The GitHub repository k6zma/CavitationBubbles contains a labelled image folder "nonfixed_data" with 14 categories: 0_water, 12.5_ alcohol, 12.5_alcohol, 25_ alcohol, 25_alcohol, 50_ alcohol, 50_alcohol, 5_ alcohol, 5_alcohol, 75_ alcohol, 75_alcohol, 96_ alcohol, 96_alcohol, Water. Examples follow, each with its label.

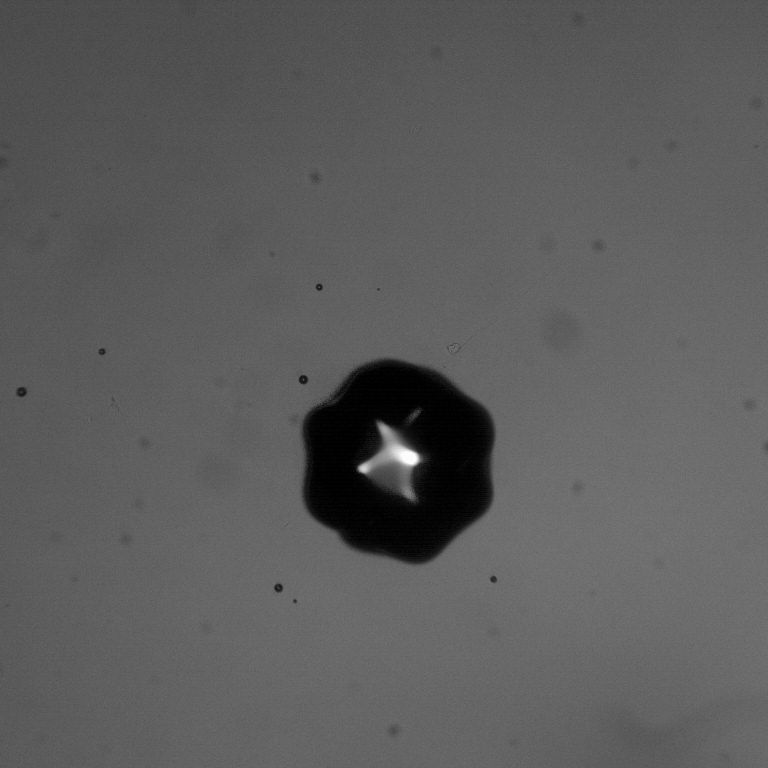
Label: 96_ alcohol

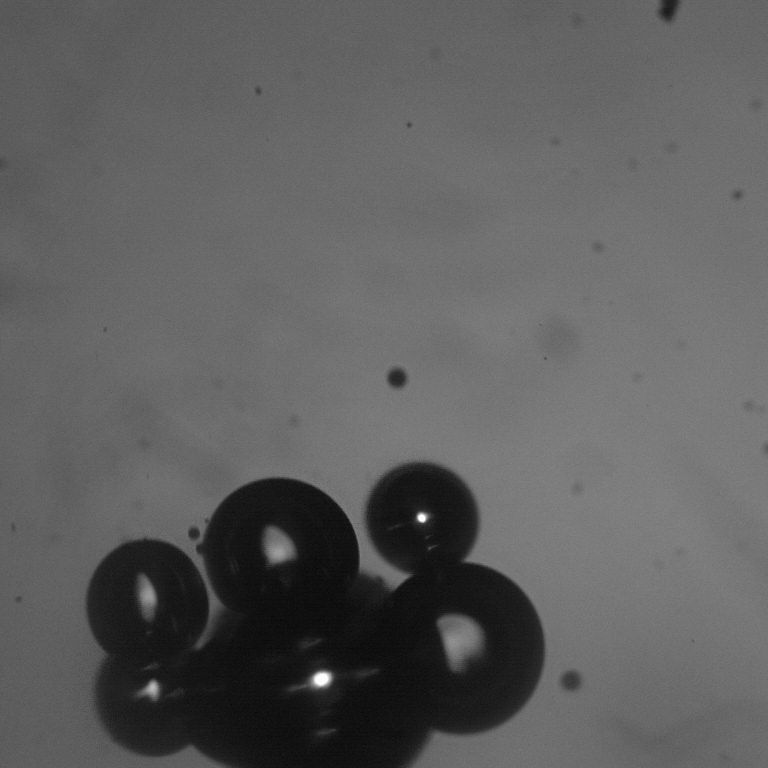
Label: 50_alcohol

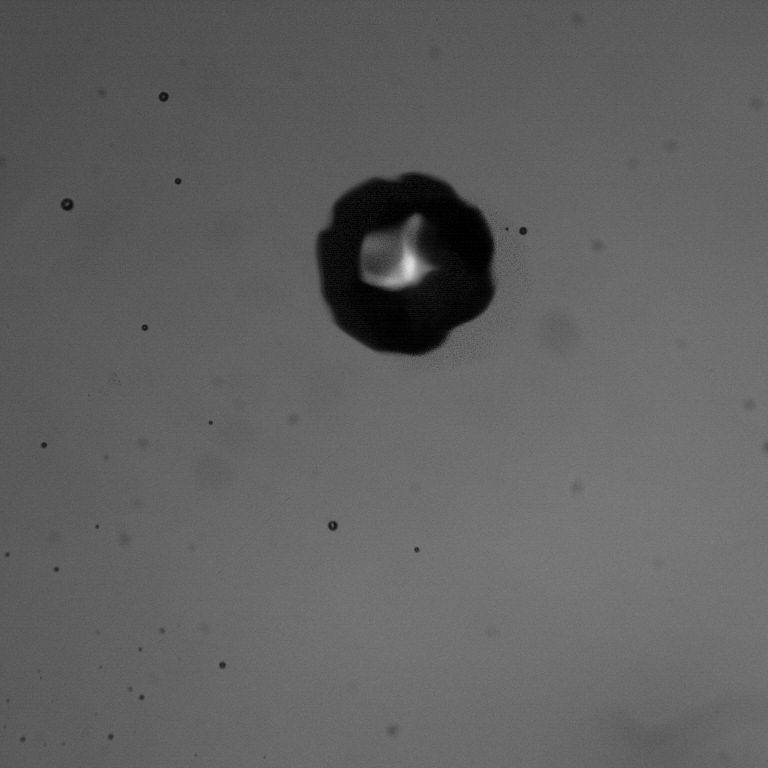
Label: 96_alcohol

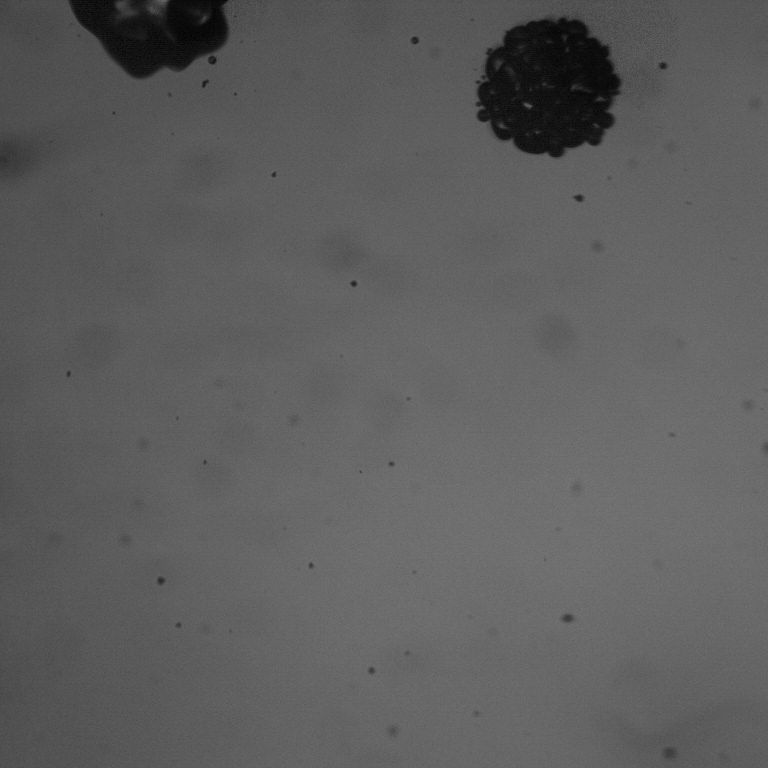
Label: 5_ alcohol

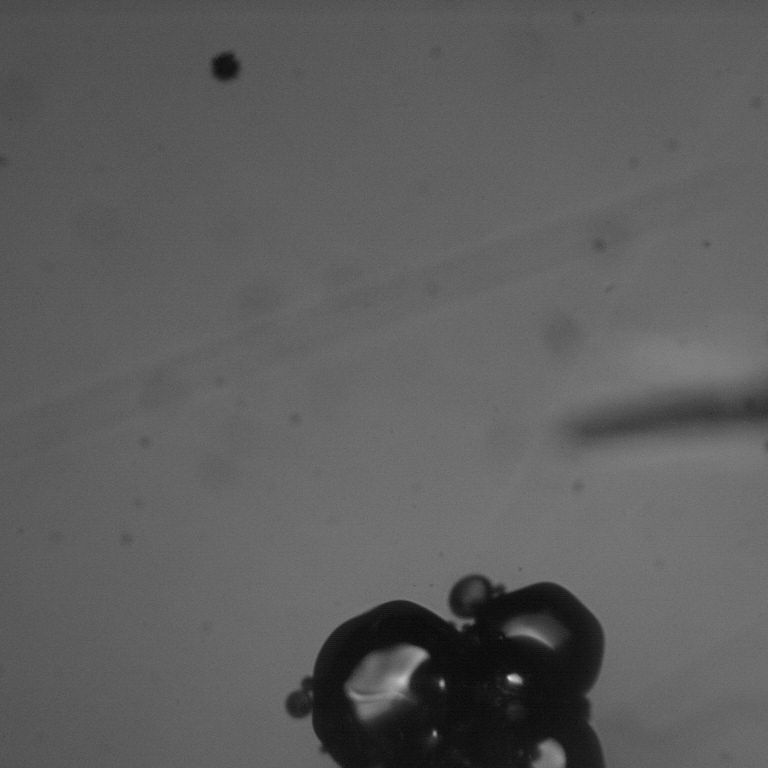
Label: 12.5_ alcohol

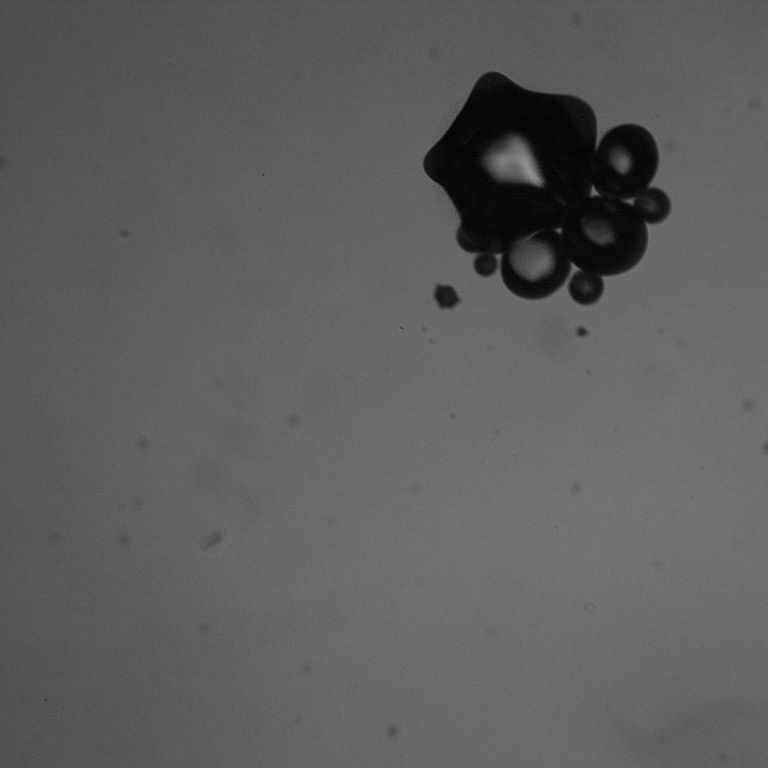
Label: 12.5_alcohol
